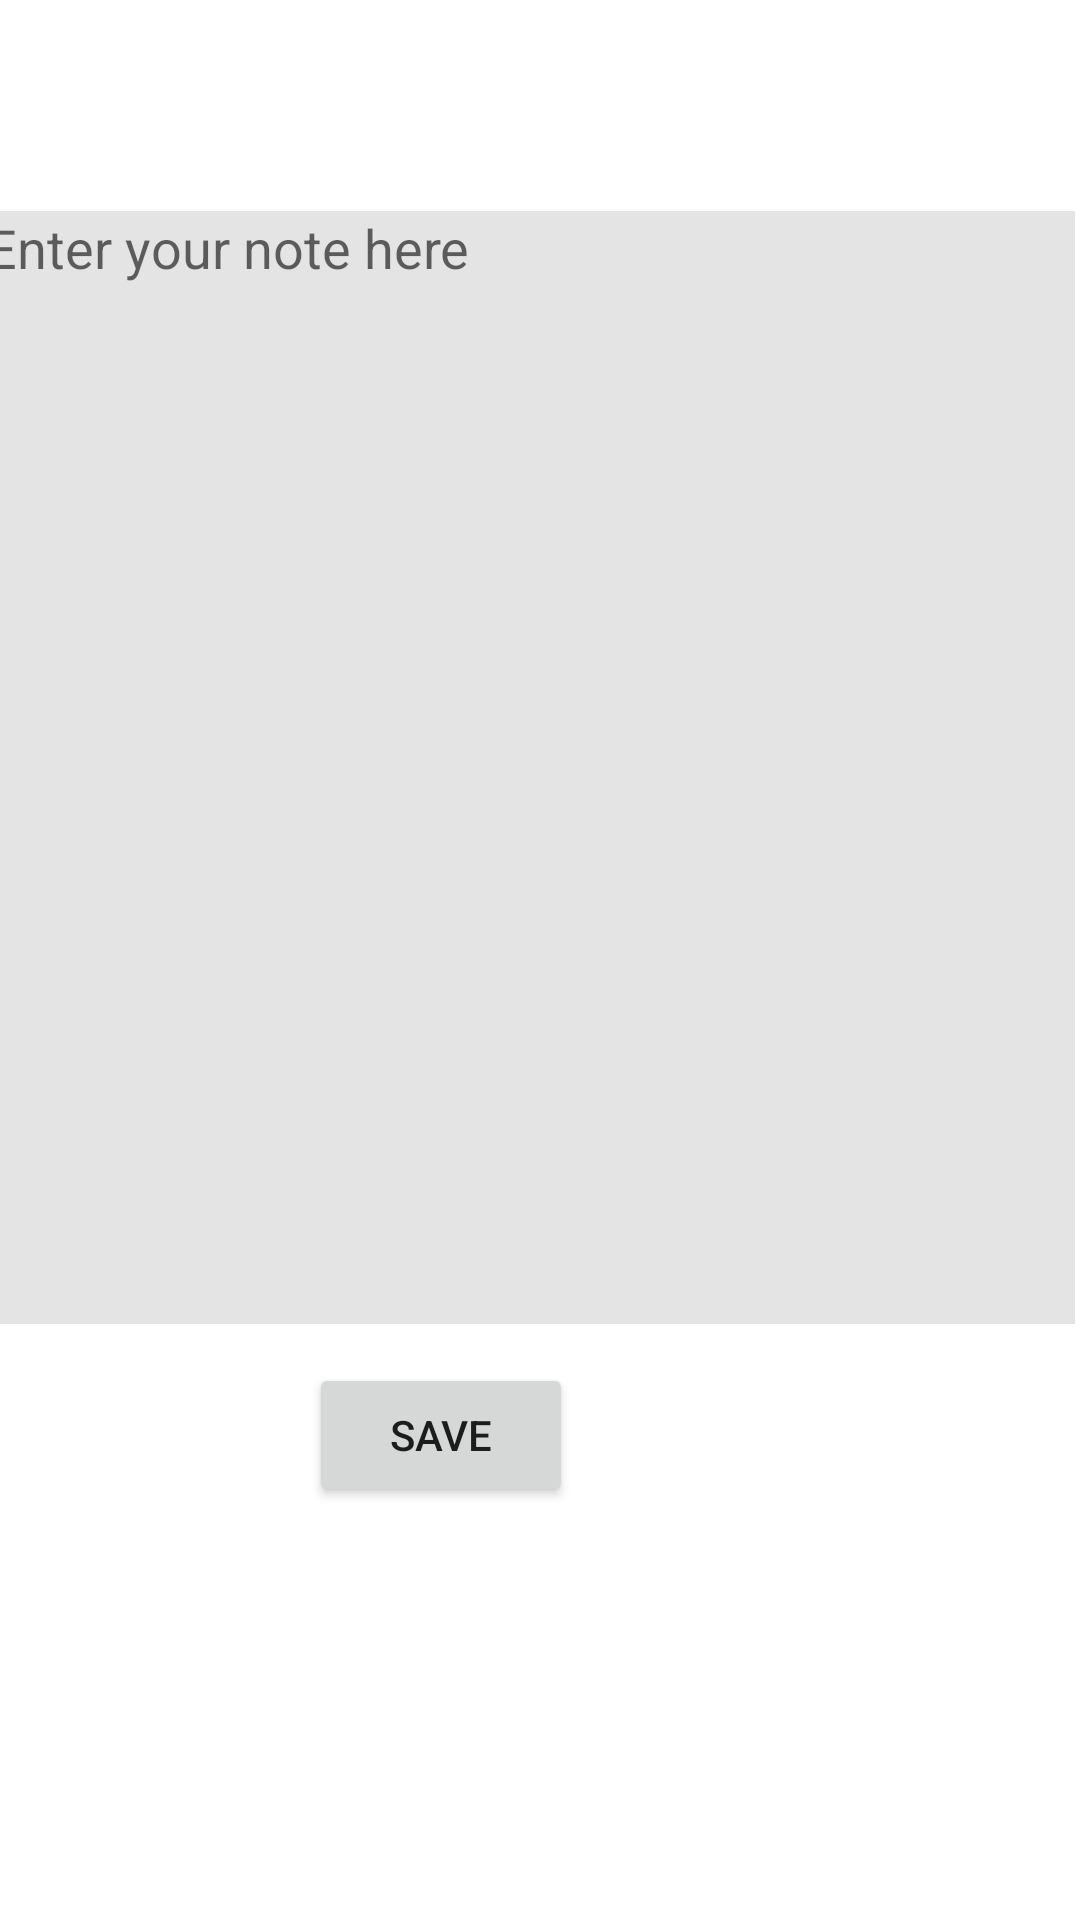

The Android layout XML behind this screen, and the referenced resources:
<!-- AndroidManifest.xml: application theme Theme.SQLLiteDatabaseApp -->
<!-- res/layout/activity_create_note.xml -->
<?xml version="1.0" encoding="utf-8"?>
<androidx.constraintlayout.widget.ConstraintLayout xmlns:android="http://schemas.android.com/apk/res/android"
    xmlns:app="http://schemas.android.com/apk/res-auto"
    xmlns:tools="http://schemas.android.com/tools"
    android:layout_width="match_parent"
    android:layout_height="match_parent"
    tools:context=".CreateNoteActivity">

    <EditText
        android:id="@+id/note_et_id"
        android:layout_width="363dp"
        android:layout_height="371dp"
        android:layout_marginStart="28dp"
        android:layout_marginLeft="28dp"
        android:layout_marginEnd="27dp"
        android:layout_marginRight="27dp"
        android:background="#E4E4E4"
        android:ems="10"
        android:gravity="top"
        android:hint="Enter your note here"
        android:inputType="textPersonName"
        app:layout_constraintBottom_toBottomOf="parent"
        app:layout_constraintEnd_toEndOf="parent"
        app:layout_constraintHorizontal_bias="0.571"
        app:layout_constraintStart_toStartOf="parent"
        app:layout_constraintTop_toTopOf="parent"
        app:layout_constraintVertical_bias="0.261" />

    <Button
        android:id="@+id/save_btn_id"
        android:layout_width="wrap_content"
        android:layout_height="wrap_content"
        android:layout_marginStart="154dp"
        android:layout_marginLeft="154dp"
        android:layout_marginEnd="169dp"
        android:layout_marginRight="169dp"
        android:onClick="saveNote"
        android:text="save"
        app:layout_constraintBottom_toBottomOf="parent"
        app:layout_constraintEnd_toEndOf="parent"
        app:layout_constraintHorizontal_bias="1.0"
        app:layout_constraintStart_toStartOf="parent"
        app:layout_constraintTop_toBottomOf="@+id/note_et_id"
        app:layout_constraintVertical_bias="0.087" />
</androidx.constraintlayout.widget.ConstraintLayout>
<!-- resources referenced by this layout -->
<resources>
  <style name="Theme.SQLLiteDatabaseApp" parent="Theme.MaterialComponents.DayNight.DarkActionBar">
          
          <item name="colorPrimary">@color/purple_500</item>
          <item name="colorPrimaryVariant">@color/purple_700</item>
          <item name="colorOnPrimary">@color/white</item>
          
          <item name="colorSecondary">@color/teal_200</item>
          <item name="colorSecondaryVariant">@color/teal_700</item>
          <item name="colorOnSecondary">@color/black</item>
          
          <item name="android:statusBarColor" tools:targetApi="l">?attr/colorPrimaryVariant</item>
          
      </style>
  <!-- not gathered from this repository: default colours our renderer supplied (Android Studio template values) -->
  <color name="purple_500">#FF6200EE</color>
  <color name="purple_700">#FF3700B3</color>
  <color name="teal_200">#FF03DAC5</color>
  <color name="teal_700">#FF018786</color>
  <color name="black">#FF000000</color>
  <color name="white">#FFFFFFFF</color>
</resources>
